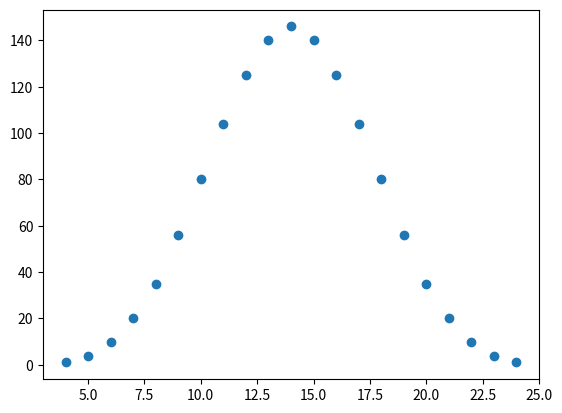

Recreate this plot in Python.
from matplotlib import pyplot as plt
def draw(n):
    l=[i for i in range(n,6*n+1)]
    count={}
    for num in l:
        count[str(num)]=0
    for i in range(1,6+1):
        for j in range(1,6+1):
            for k in range(1,6+1):
                for m in range(1,6+1):
                    res=i+j+k+m
                    count[str(res)]+=1
    print(count)
    x=l
    y=[]
    for i in l:
        y.append(count[str(i)])
    plt.scatter(x,y)
    plt.show()
draw(4)
